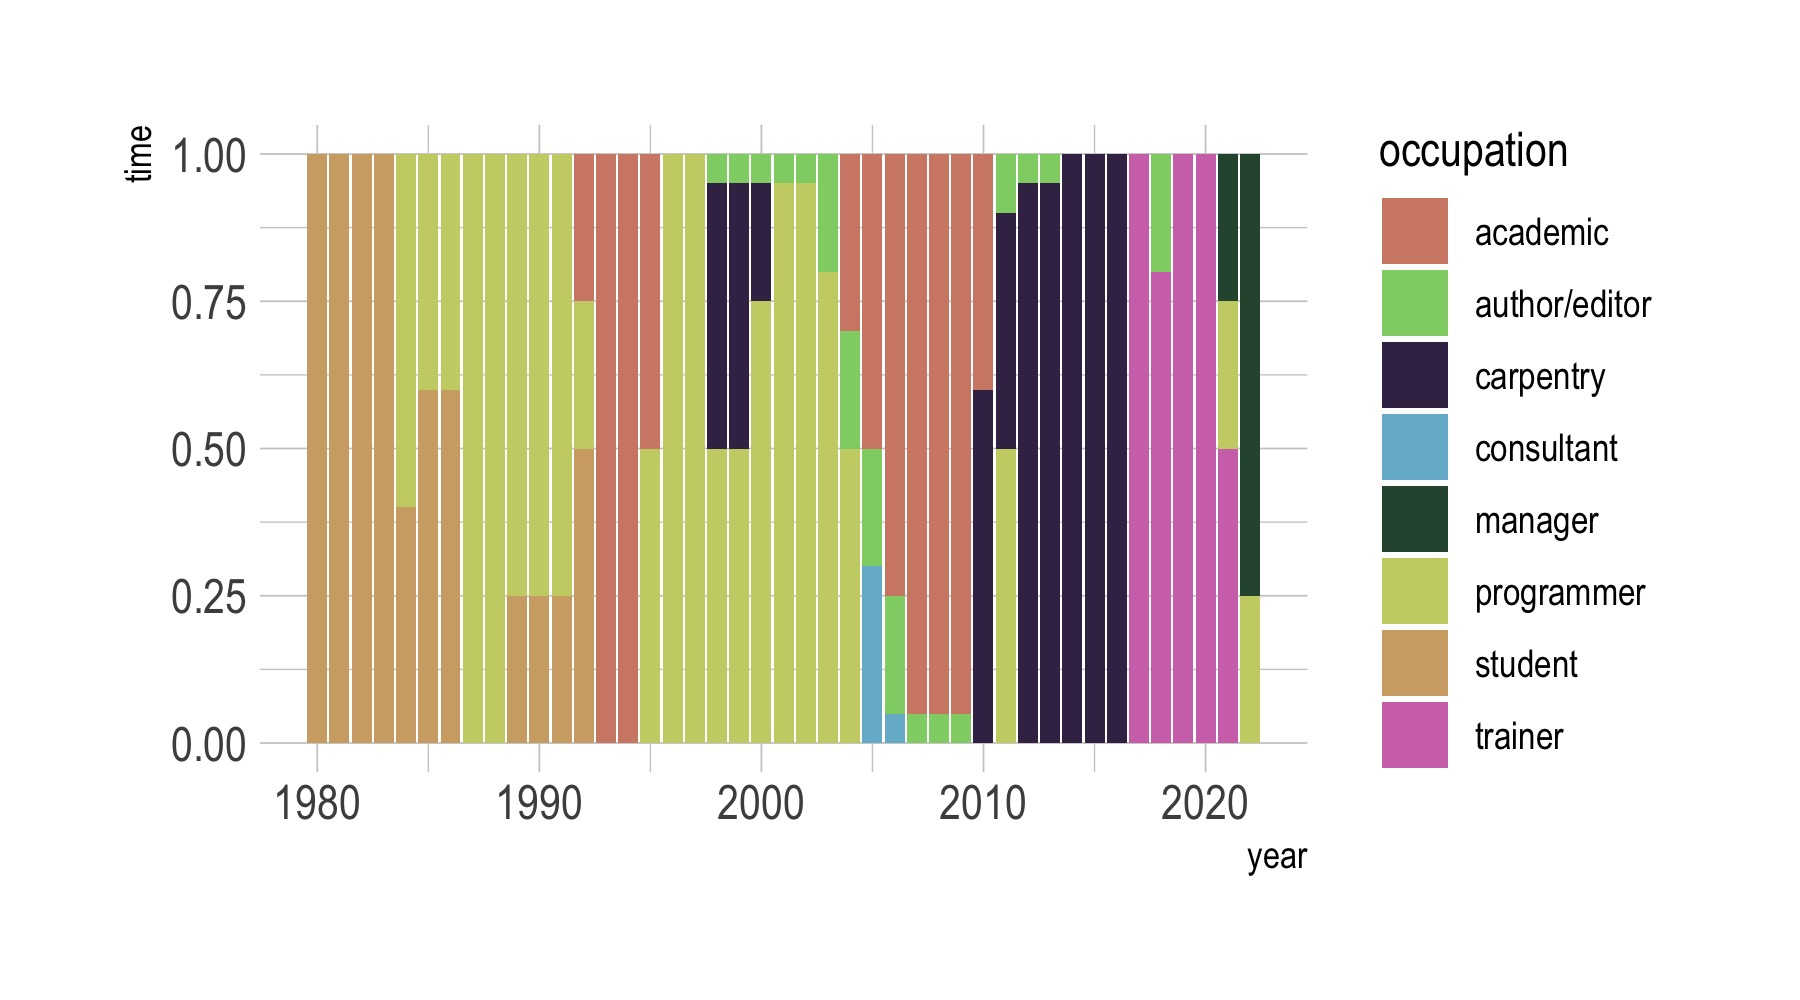

The file beside this chart, header and first rows:
year, student, programmer, academic, consultant, carpentry, author/editor, trainer, manager
1980, 1, 0, 0, 0, 0, 0, 0, 0
1981, 1, 0, 0, 0, 0, 0, 0, 0
1982, 1, 0, 0, 0, 0, 0, 0, 0
1983, 1, 0, 0, 0, 0, 0, 0, 0
1984, 0.4, 0.6, 0, 0, 0, 0, 0, 0
1985, 0.6, 0.4, 0, 0, 0, 0, 0, 0
1986, 0.6, 0.4, 0, 0, 0, 0, 0, 0
1987, 0, 1, 0, 0, 0, 0, 0, 0
1988, 0, 1, 0, 0, 0, 0, 0, 0
1989, 0.25, 0.75, 0, 0, 0, 0, 0, 0
1990, 0.25, 0.75, 0, 0, 0, 0, 0, 0
1991, 0.25, 0.75, 0, 0, 0, 0, 0, 0
1992, 0.5, 0.25, 0.25, 0, 0, 0, 0, 0
1993, 0, 0, 1, 0, 0, 0, 0, 0
1994, 0, 0, 1, 0, 0, 0, 0, 0
1995, 0, 0.5, 0.5, 0, 0, 0, 0, 0
1996, 0, 1, 0, 0, 0, 0, 0, 0
1997, 0, 1, 0, 0, 0, 0, 0, 0
1998, 0, 0.5, 0, 0, 0.45, 0.05, 0, 0
1999, 0, 0.5, 0, 0, 0.45, 0.05, 0, 0
2000, 0, 0.75, 0, 0, 0.2, 0.05, 0, 0
2001, 0, 0.95, 0, 0, 0, 0.05, 0, 0
2002, 0, 0.95, 0, 0, 0, 0.05, 0, 0
2003, 0, 0.8, 0, 0, 0, 0.2, 0, 0
2004, 0, 0.5, 0.3, 0, 0, 0.2, 0, 0
2005, 0, 0, 0.5, 0.3, 0, 0.2, 0, 0
2006, 0, 0, 0.75, 0.05, 0, 0.2, 0, 0
2007, 0, 0, 0.95, 0, 0, 0.05, 0, 0
2008, 0, 0, 0.95, 0, 0, 0.05, 0, 0
2009, 0, 0, 0.95, 0, 0, 0.05, 0, 0
2010, 0, 0, 0.4, 0, 0.6, 0, 0, 0
2011, 0, 0.5, 0, 0, 0.4, 0.1, 0, 0
2012, 0, 0, 0, 0, 0.95, 0.05, 0, 0
2013, 0, 0, 0, 0, 0.95, 0.05, 0, 0
2014, 0, 0, 0, 0, 1, 0, 0, 0
2015, 0, 0, 0, 0, 1, 0, 0, 0
2016, 0, 0, 0, 0, 1, 0, 0, 0
2017, 0, 0, 0, 0, 0, 0, 1, 0
2018, 0, 0, 0, 0, 0, 0.2, 0.8, 0
2019, 0, 0, 0, 0, 0, 0, 1, 0
2020, 0, 0, 0, 0, 0, 0, 1, 0
2021, 0, 0.25, 0, 0, 0, 0, 0.5, 0.25
2022, 0, 0.25, 0, 0, 0, 0, 0, 0.75
